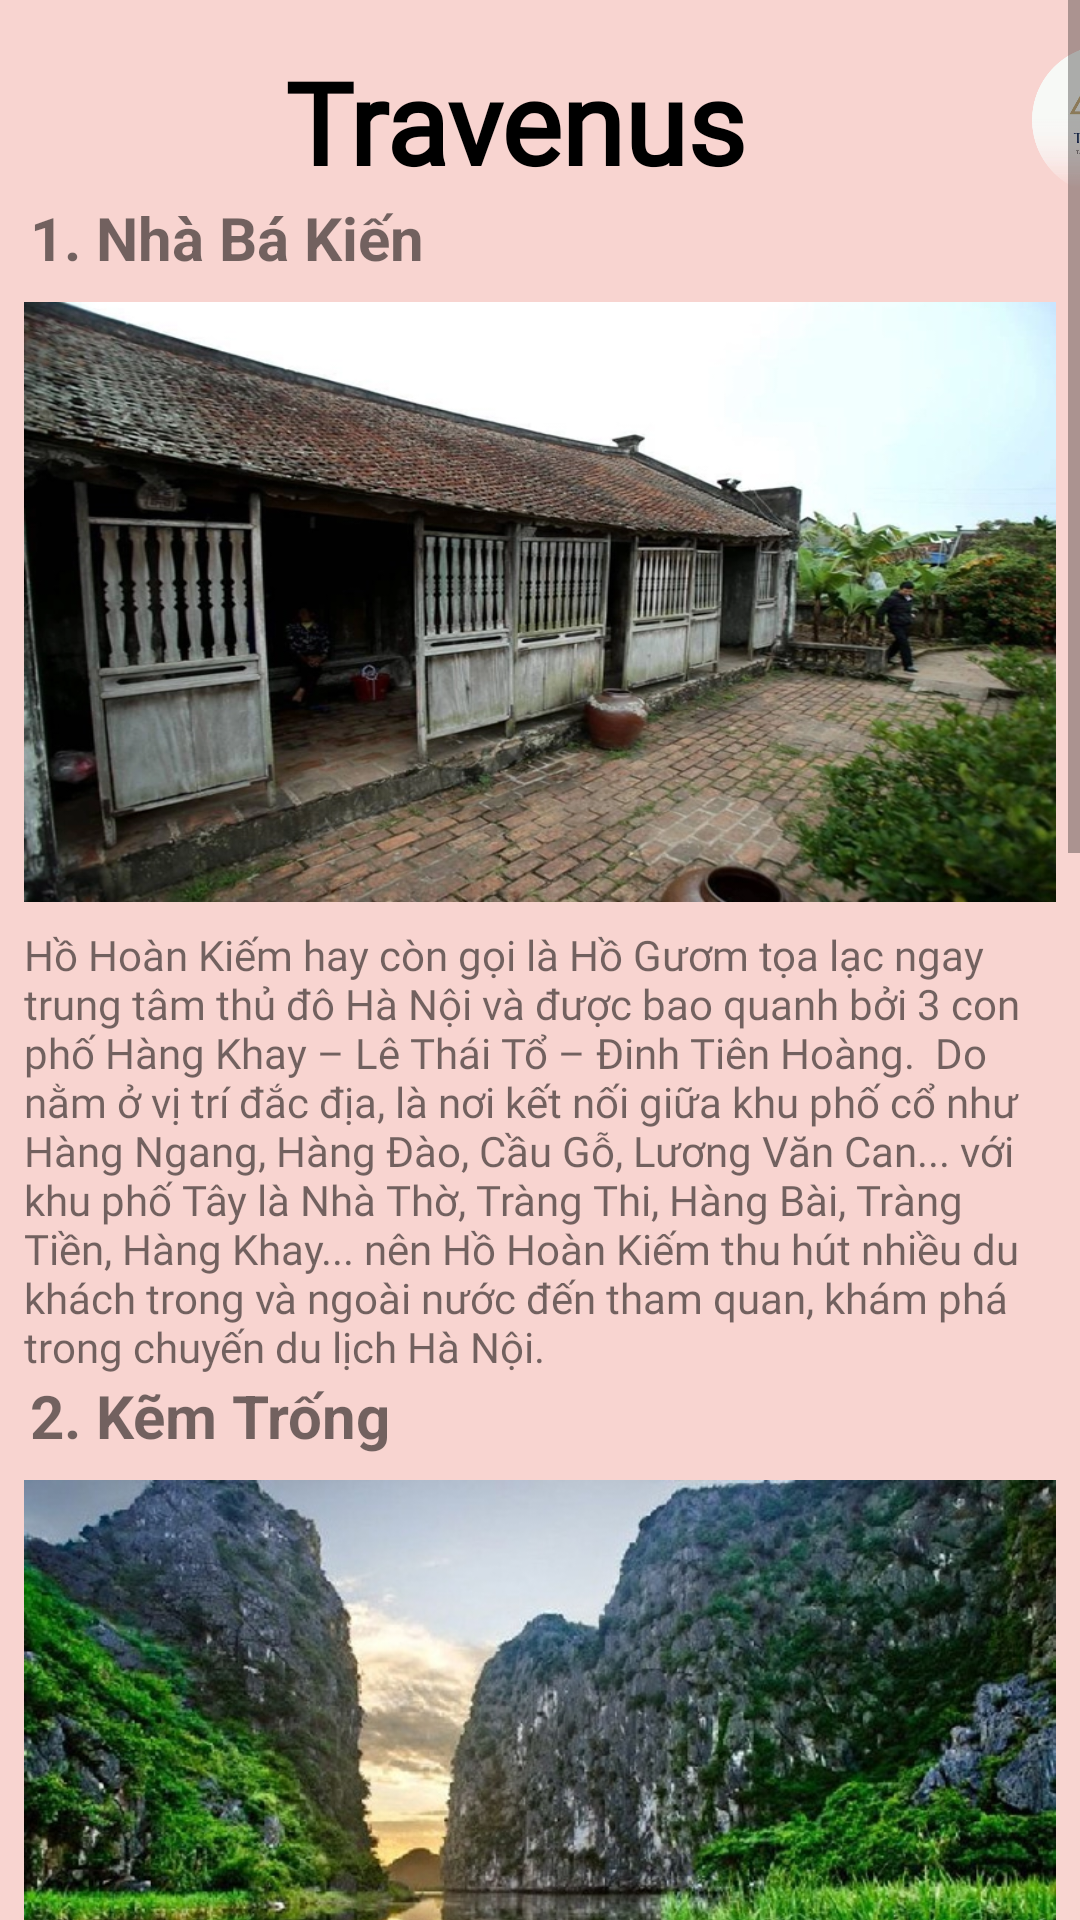

Reconstruct the res/layout file that produces this screen, plus the resources it refers to.
<!-- AndroidManifest.xml: application theme Theme.DuAnSoTayDuLich -->
<!-- res/layout/activity_hanam.xml -->
<?xml version="1.0" encoding="utf-8"?>
<ScrollView xmlns:android="http://schemas.android.com/apk/res/android"
    xmlns:app="http://schemas.android.com/apk/res-auto"
    xmlns:tools="http://schemas.android.com/tools"
    android:layout_width="match_parent"
    android:fillViewport="false"
    android:background="#F8D4D0"
    android:layout_height="match_parent"
    tools:context=".activity.danang">
    <LinearLayout
        android:layout_width="match_parent"
        android:layout_height="match_parent"
        android:orientation="vertical">

        <LinearLayout
            android:layout_width="match_parent"
            android:layout_height="wrap_content"
            android:orientation="horizontal"
            >
            <TextView
                android:layout_width="wrap_content"
                android:layout_height="wrap_content"
                android:text="Travenus"
                android:layout_marginTop="15dp"
                android:layout_marginLeft="95dp"
                android:textSize="38dp"
                android:fontFamily="@font/robotolight"
                android:textStyle="bold"
                android:textColor="@color/black"
                />
            <ImageView
                android:id="@+id/icontravenus"
                android:layout_width="50dp"
                android:layout_height="50dp"
                android:src="@drawable/incontrevenus"
                android:layout_marginTop="15dp"
                android:layout_marginLeft="95dp"
                />
        </LinearLayout>


        <LinearLayout
            android:layout_width="wrap_content"
            android:layout_height="wrap_content"
            android:orientation="vertical"
            >
            <TextView
                android:layout_width="wrap_content"
                android:layout_height="wrap_content"
                android:text="1. Nhà Bá Kiến"
                android:textSize="20dp"
                android:textStyle="bold"
                android:layout_marginLeft="10dp"
                />
            <ImageView
                android:layout_width="match_parent"
                android:layout_height="200dp"
                android:background="@drawable/hanam1"
                android:layout_margin="8dp"
                />
            <TextView
                android:layout_width="wrap_content"
                android:layout_height="wrap_content"
                android:text="Hồ Hoàn Kiếm hay còn gọi là Hồ Gươm tọa lạc ngay trung tâm thủ đô Hà Nội và được bao quanh bởi 3 con phố Hàng Khay – Lê Thái Tổ – Đinh Tiên Hoàng.

Do nằm ở vị trí đắc địa, là nơi kết nối giữa khu phố cổ như Hàng Ngang, Hàng Đào, Cầu Gỗ, Lương Văn Can... với khu phố Tây là Nhà Thờ, Tràng Thi, Hàng Bài, Tràng Tiền, Hàng Khay... nên Hồ Hoàn Kiếm thu hút nhiều du khách trong và ngoài nước đến tham quan, khám phá trong chuyến du lịch Hà Nội."
                android:layout_marginLeft="8dp"
                android:layout_marginRight="8dp"
                android:fontFamily="@font/robotomedium"
                />
        </LinearLayout>

        <LinearLayout
            android:layout_width="wrap_content"
            android:layout_height="wrap_content"
            android:orientation="vertical"
            >
            <TextView
                android:layout_width="wrap_content"
                android:layout_height="wrap_content"
                android:text="2. Kẽm Trống"
                android:textSize="20dp"
                android:textStyle="bold"
                android:layout_marginLeft="10dp"
                />
            <ImageView
                android:layout_width="match_parent"
                android:layout_height="200dp"
                android:background="@drawable/hanam2"
                android:layout_margin="8dp"
                />
            <TextView
                android:layout_width="wrap_content"
                android:layout_height="wrap_content"
                android:text="Hồ Tây (với các tên gọi khác trong lịch sử như Đầm Xác Cáo, Hồ Kim Ngưu, Lãng Bạc, Dâm Đàm, Đoài Hồ) là hồ tự nhiên lớn nhất thành phố Hà Nội, hiện thuộc địa phận quận Tây Hồ. Hồ có diện tích hơn 500 ha với chu vi là khoảng 14,8 km.[2]"
                android:layout_marginLeft="8dp"
                android:layout_marginRight="8dp"
                android:fontFamily="@font/robotomedium"
                />
        </LinearLayout>
        <LinearLayout
            android:layout_width="wrap_content"
            android:layout_height="wrap_content"
            android:orientation="vertical"
            >
            <TextView
                android:layout_width="wrap_content"
                android:layout_height="wrap_content"
                android:text="3. Ao Dong"
                android:textSize="20dp"
                android:textStyle="bold"
                android:layout_marginLeft="10dp"
                />
            <ImageView
                android:layout_width="match_parent"
                android:layout_height="200dp"
                android:background="@drawable/hanam3"
                android:layout_margin="8dp"
                />
            <TextView
                android:layout_width="wrap_content"
                android:layout_height="wrap_content"
                android:text="Hồ Tây (với các tên gọi khác trong lịch sử như Đầm Xác Cáo, Hồ Kim Ngưu, Lãng Bạc, Dâm Đàm, Đoài Hồ) là hồ tự nhiên lớn nhất thành phố Hà Nội, hiện thuộc địa phận quận Tây Hồ. Hồ có diện tích hơn 500 ha với chu vi là khoảng 14,8 km.[2]"
                android:layout_marginLeft="8dp"
                android:layout_marginRight="8dp"
                android:fontFamily="@font/robotomedium"
                />
        </LinearLayout>
        <LinearLayout
            android:layout_width="wrap_content"
            android:layout_height="wrap_content"
            android:orientation="vertical"
            >
            <TextView
                android:layout_width="wrap_content"
                android:layout_height="wrap_content"
                android:text="4. Hang Luồn"
                android:textSize="20dp"
                android:textStyle="bold"
                android:layout_marginLeft="10dp"
                />
            <ImageView
                android:layout_width="match_parent"
                android:layout_height="200dp"
                android:background="@drawable/hanam4"
                android:layout_margin="8dp"
                />
            <TextView
                android:layout_width="wrap_content"
                android:layout_height="wrap_content"
                android:text="Hồ Tây (với các tên gọi khác trong lịch sử như Đầm Xác Cáo, Hồ Kim Ngưu, Lãng Bạc, Dâm Đàm, Đoài Hồ) là hồ tự nhiên lớn nhất thành phố Hà Nội, hiện thuộc địa phận quận Tây Hồ. Hồ có diện tích hơn 500 ha với chu vi là khoảng 14,8 km.[2]"
                android:layout_marginLeft="8dp"
                android:layout_marginRight="8dp"
                android:fontFamily="@font/robotomedium"
                />
        </LinearLayout>
    </LinearLayout>
</ScrollView>
<!-- resources referenced by this layout -->
<resources>
  <color name="black">#FF000000</color>
  <!-- drawable hanam1: webp bitmap (drawable, 159092 bytes) -->
  <!-- drawable hanam2: jpg bitmap (drawable, 124376 bytes) -->
  <!-- drawable hanam3: webp bitmap (drawable, 264596 bytes) -->
  <!-- drawable hanam4: webp bitmap (drawable, 166842 bytes) -->
  <!-- drawable incontrevenus: png bitmap (drawable, 67249 bytes) -->
  <style name="Theme.DuAnSoTayDuLich" parent="Theme.MaterialComponents.DayNight.NoActionBar">
          
          <item name="colorPrimary">@color/purple_500</item>
          <item name="colorPrimaryVariant">@color/purple_700</item>
          <item name="colorOnPrimary">@color/white</item>
          
          <item name="colorSecondary">@color/teal_200</item>
          <item name="colorSecondaryVariant">@color/teal_700</item>
          <item name="colorOnSecondary">@color/black</item>
          
          <item name="android:statusBarColor" tools:targetApi="l">?attr/colorPrimaryVariant</item>
          
      </style>
  <color name="purple_500">#FF6200EE</color>
  <color name="purple_700">#FF3700B3</color>
  <color name="white">#FFFFFFFF</color>
  <color name="teal_200">#FF03DAC5</color>
  <color name="teal_700">#FF018786</color>
</resources>
